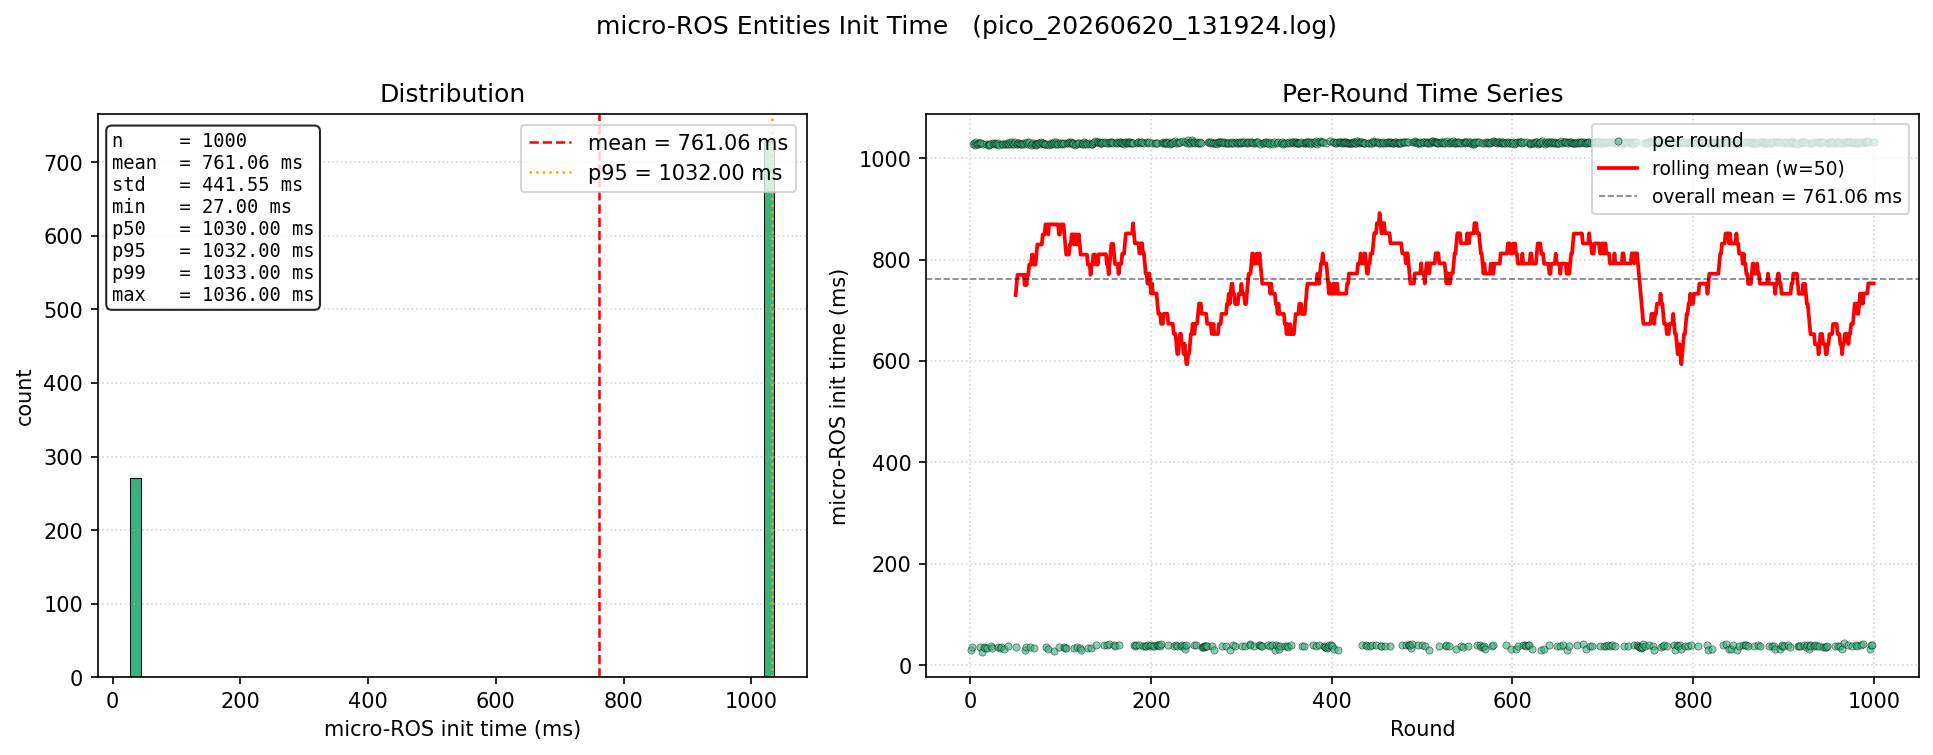

Source data for this figure (header and first rows):
round, init_time_ms
1, 30.0
2, 35.0
3, 1027
4, 1029
5, 1026
6, 1031
7, 1028
8, 1028
9, 1030
10, 1029
11, 36.0
12, 1029
13, 27.0
14, 1028
15, 35.0
16, 34.0
17, 1028
18, 34.0
19, 1025
20, 1028
21, 1026
22, 1028
23, 37.0
24, 33.0
25, 1030
26, 1027
27, 1030
28, 1028
29, 1028
30, 36.0
31, 1029
32, 1026
33, 34.0
34, 36.0
35, 1028
36, 1027
37, 32.0
38, 1027
39, 1028
40, 1029
41, 1028
42, 37.0
43, 1028
44, 1031
45, 1027
46, 1031
47, 1028
48, 1028
49, 1031
50, 35.0
51, 1028
52, 1028
53, 1029
54, 1029
55, 1027
56, 1027
57, 1028
58, 1029
59, 1028
60, 29.0
... 940 more rows
